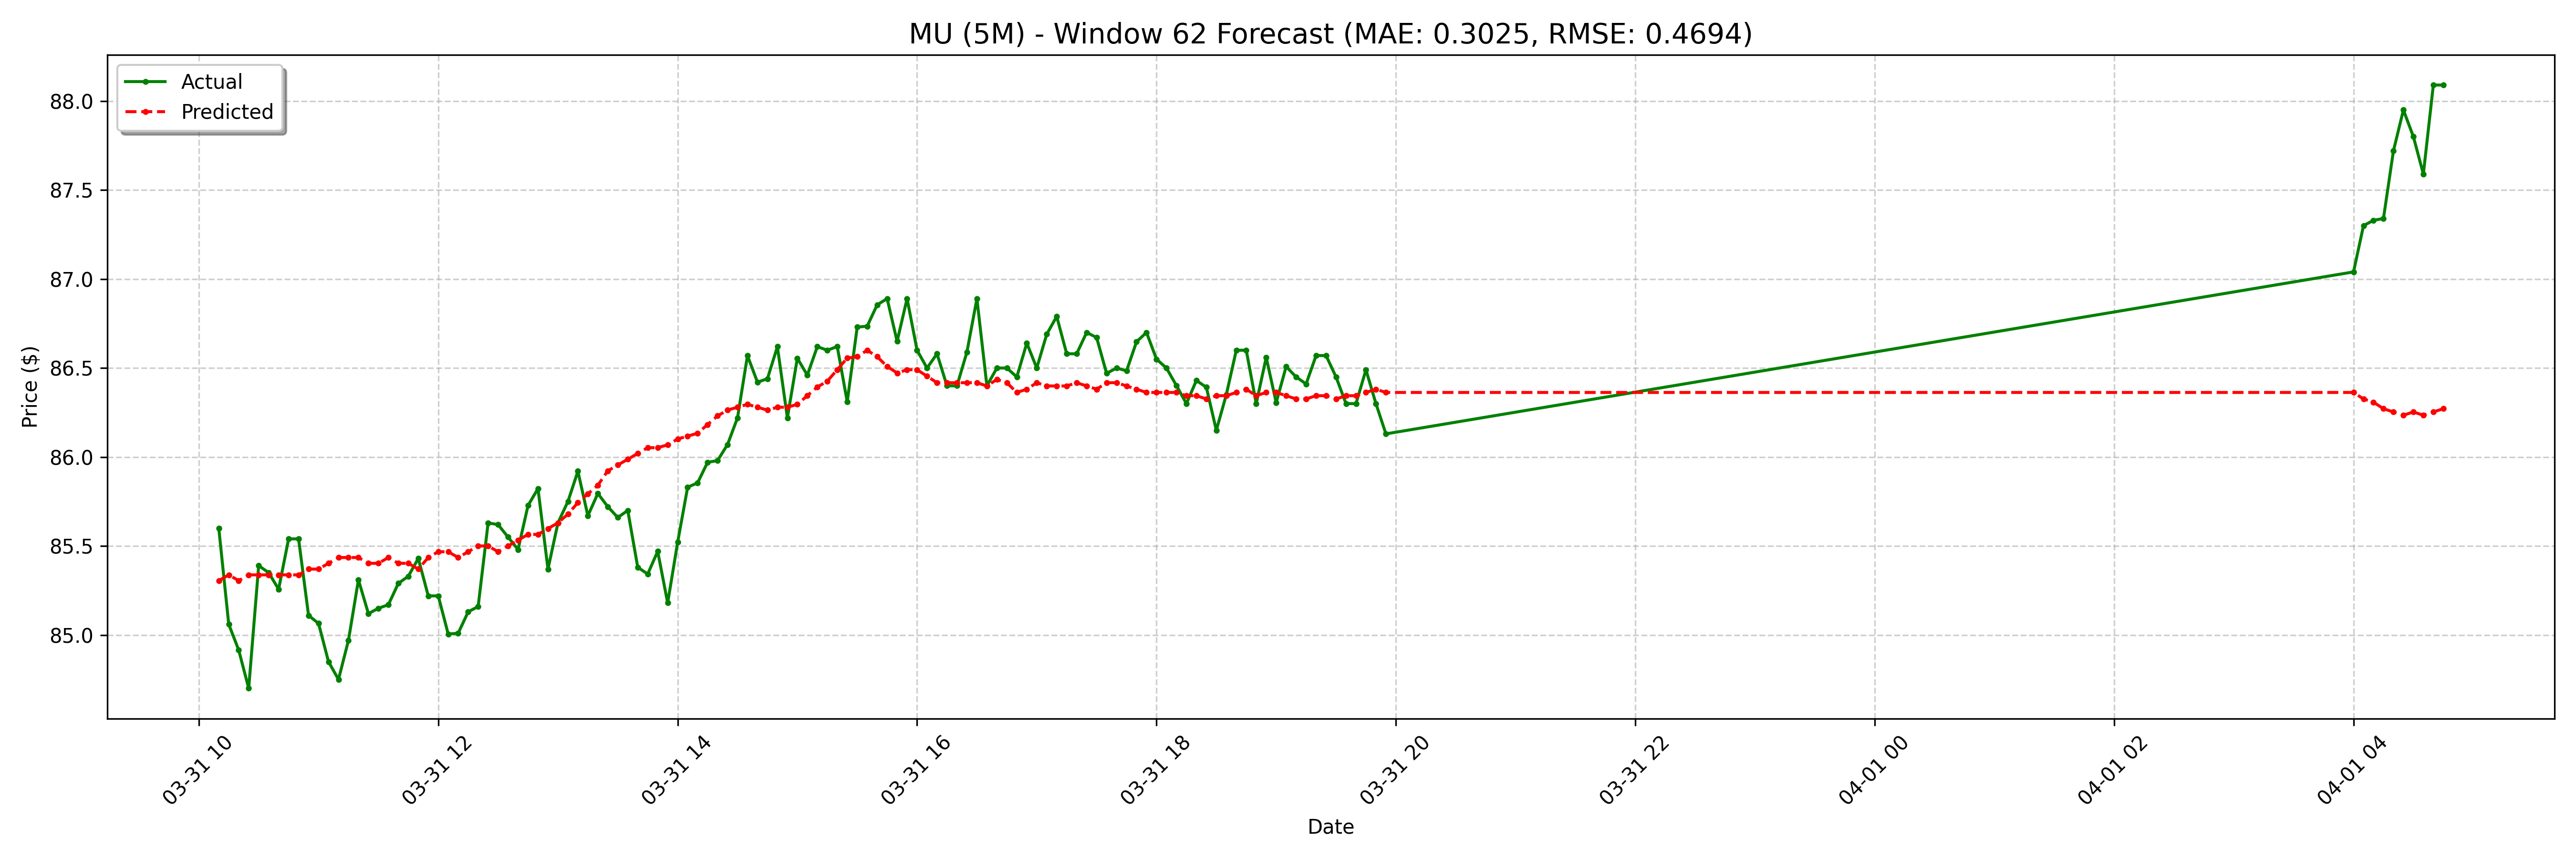

The data file committed next to this chart (first rows):
date, actual, forecast
2025-03-31 10:10:00-04:00, 85.6, 85.31
2025-03-31 10:15:00-04:00, 85.06, 85.34
2025-03-31 10:20:00-04:00, 84.92, 85.31
2025-03-31 10:25:00-04:00, 84.7, 85.34
2025-03-31 10:30:00-04:00, 85.39, 85.34
2025-03-31 10:35:00-04:00, 85.35, 85.34
2025-03-31 10:40:00-04:00, 85.26, 85.34
2025-03-31 10:45:00-04:00, 85.54, 85.34
2025-03-31 10:50:00-04:00, 85.54, 85.34
2025-03-31 10:55:00-04:00, 85.11, 85.37
2025-03-31 11:00:00-04:00, 85.06, 85.37
2025-03-31 11:05:00-04:00, 84.85, 85.4
2025-03-31 11:10:00-04:00, 84.75, 85.44
2025-03-31 11:15:00-04:00, 84.97, 85.44
2025-03-31 11:20:00-04:00, 85.31, 85.44
2025-03-31 11:25:00-04:00, 85.12, 85.4
2025-03-31 11:30:00-04:00, 85.15, 85.4
2025-03-31 11:35:00-04:00, 85.17, 85.44
2025-03-31 11:40:00-04:00, 85.29, 85.4
2025-03-31 11:45:00-04:00, 85.33, 85.4
2025-03-31 11:50:00-04:00, 85.43, 85.37
2025-03-31 11:55:00-04:00, 85.22, 85.44
2025-03-31 12:00:00-04:00, 85.22, 85.47
2025-03-31 12:05:00-04:00, 85, 85.47
2025-03-31 12:10:00-04:00, 85.01, 85.44
2025-03-31 12:15:00-04:00, 85.13, 85.47
2025-03-31 12:20:00-04:00, 85.16, 85.5
2025-03-31 12:25:00-04:00, 85.63, 85.5
2025-03-31 12:30:00-04:00, 85.62, 85.47
2025-03-31 12:35:00-04:00, 85.55, 85.5
2025-03-31 12:40:00-04:00, 85.48, 85.53
2025-03-31 12:45:00-04:00, 85.73, 85.57
2025-03-31 12:50:00-04:00, 85.82, 85.57
2025-03-31 12:55:00-04:00, 85.37, 85.6
2025-03-31 13:00:00-04:00, 85.63, 85.63
2025-03-31 13:05:00-04:00, 85.75, 85.68
2025-03-31 13:10:00-04:00, 85.92, 85.74
2025-03-31 13:15:00-04:00, 85.67, 85.79
2025-03-31 13:20:00-04:00, 85.8, 85.84
2025-03-31 13:25:00-04:00, 85.72, 85.92
2025-03-31 13:30:00-04:00, 85.66, 85.95
2025-03-31 13:35:00-04:00, 85.7, 85.99
2025-03-31 13:40:00-04:00, 85.38, 86.02
2025-03-31 13:45:00-04:00, 85.34, 86.05
2025-03-31 13:50:00-04:00, 85.47, 86.05
2025-03-31 13:55:00-04:00, 85.18, 86.07
2025-03-31 14:00:00-04:00, 85.52, 86.1
2025-03-31 14:05:00-04:00, 85.83, 86.12
2025-03-31 14:10:00-04:00, 85.86, 86.13
2025-03-31 14:15:00-04:00, 85.97, 86.18
2025-03-31 14:20:00-04:00, 85.98, 86.23
2025-03-31 14:25:00-04:00, 86.07, 86.26
2025-03-31 14:30:00-04:00, 86.22, 86.28
2025-03-31 14:35:00-04:00, 86.57, 86.3
2025-03-31 14:40:00-04:00, 86.42, 86.28
2025-03-31 14:45:00-04:00, 86.44, 86.26
2025-03-31 14:50:00-04:00, 86.62, 86.28
2025-03-31 14:55:00-04:00, 86.22, 86.28
2025-03-31 15:00:00-04:00, 86.56, 86.3
2025-03-31 15:05:00-04:00, 86.46, 86.34
... 68 more rows
